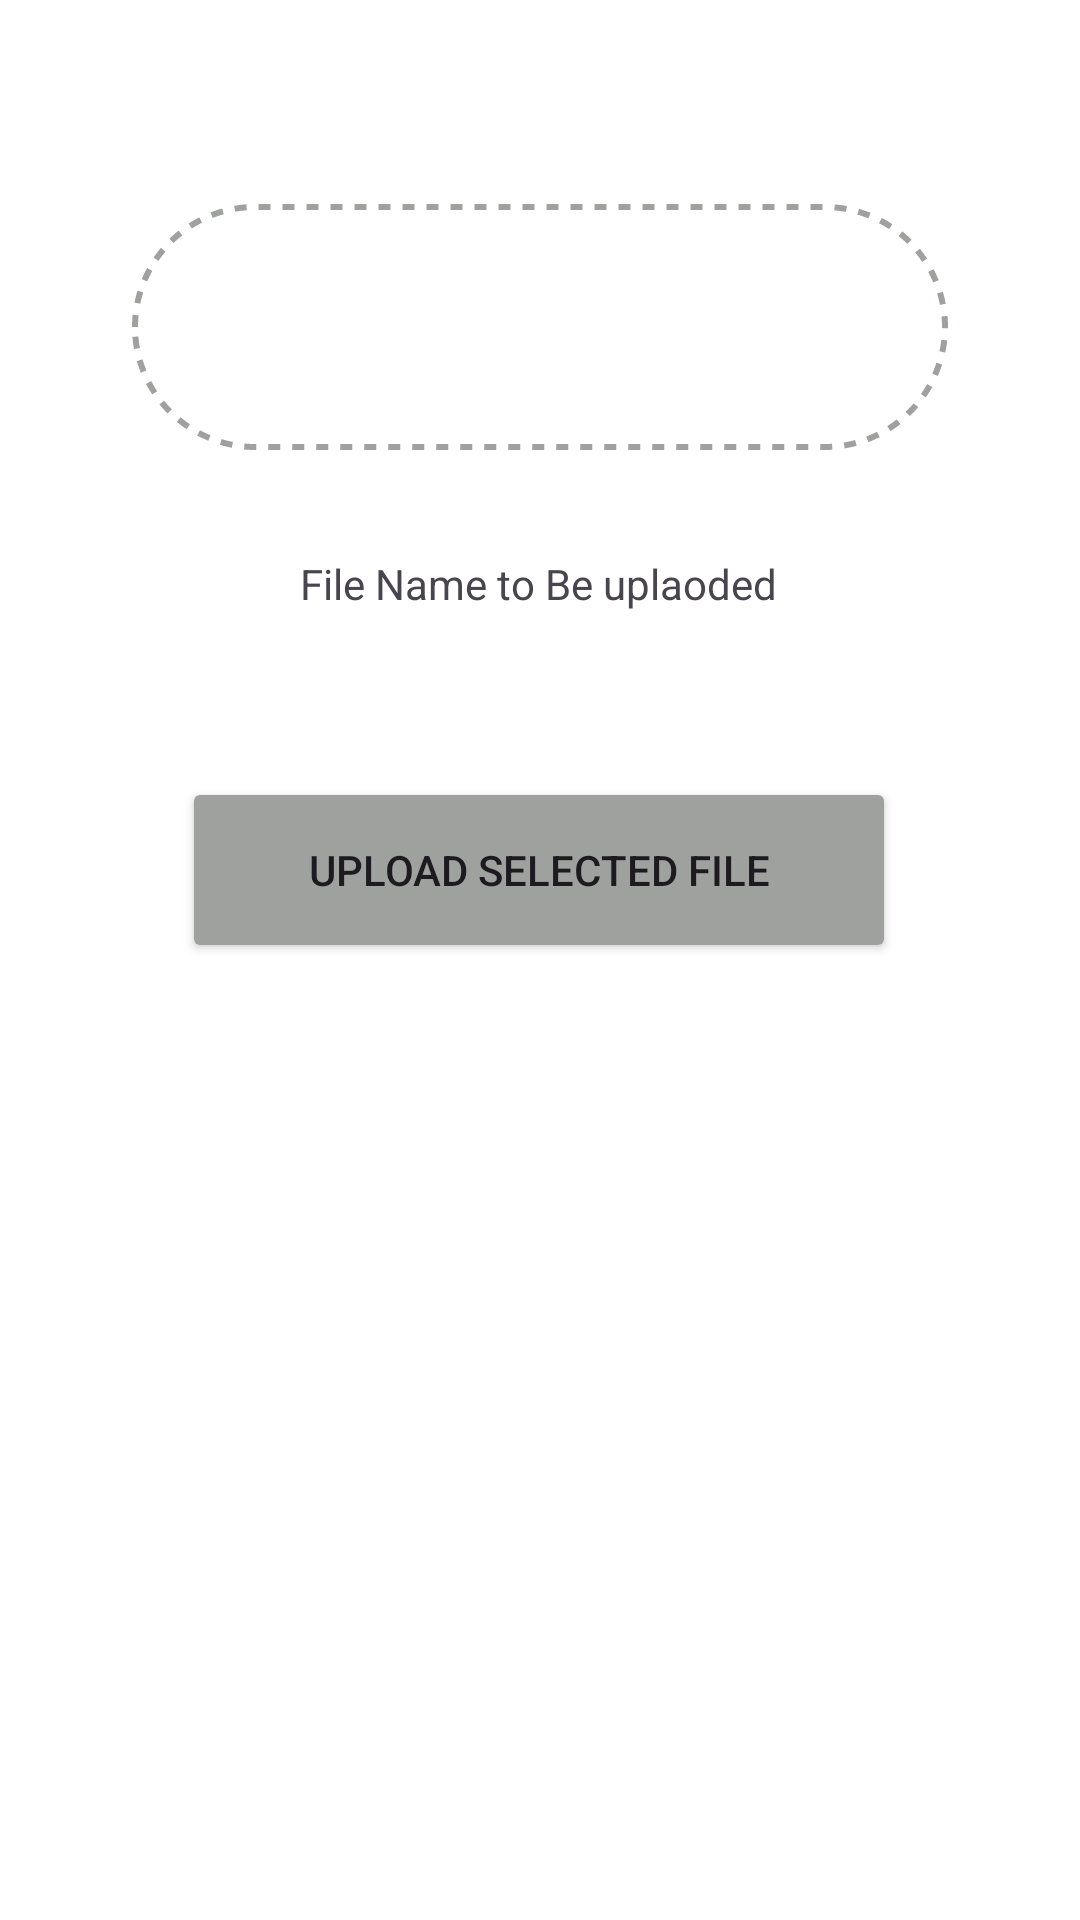

Write the Android layout XML for this screen, with the resource values it uses.
<!-- AndroidManifest.xml: application theme Theme.ClipDrop -->
<!-- res/layout/fragment_upload.xml -->
<?xml version="1.0" encoding="utf-8"?>
<FrameLayout xmlns:android="http://schemas.android.com/apk/res/android"
    xmlns:app="http://schemas.android.com/apk/res-auto"
    xmlns:tools="http://schemas.android.com/tools"
    android:layout_width="match_parent"
    android:layout_height="match_parent"
    tools:context=".DownloadUploadFragment">

    <androidx.constraintlayout.widget.ConstraintLayout
        android:layout_width="match_parent"
        android:layout_height="match_parent"
        android:background="#ffffff">

        <FrameLayout
            android:id="@+id/frameLayout"
            android:layout_width="0dp"
            android:layout_height="0dp"
            android:layout_marginStart="44dp"
            android:layout_marginTop="68dp"
            android:layout_marginEnd="44dp"
            android:layout_marginBottom="35dp"
            android:background="@drawable/border"
            app:layout_constraintBottom_toTopOf="@+id/textView"
            app:layout_constraintEnd_toEndOf="parent"
            app:layout_constraintHorizontal_bias="0.0"
            app:layout_constraintStart_toStartOf="parent"
            app:layout_constraintTop_toTopOf="parent"
            android:foreground="?attr/selectableItemBackground"
            />

        <Button
            android:id="@+id/button"
            android:layout_width="238dp"
            android:layout_height="62dp"
            android:layout_marginBottom="319dp"
            android:backgroundTint="#9fa19f"
            android:text="Upload Selected File"
            app:layout_constraintBottom_toBottomOf="parent"
            app:layout_constraintEnd_toEndOf="parent"
            app:layout_constraintHorizontal_bias="0.497"
            app:layout_constraintStart_toStartOf="parent"
            app:layout_constraintTop_toBottomOf="@+id/frameLayout"
            app:layout_constraintVertical_bias="1.0" />

        <TextView
            android:id="@+id/textView"
            android:layout_width="wrap_content"
            android:layout_height="wrap_content"
            android:layout_marginBottom="436dp"
            android:text="File Name to Be uplaoded"
            app:layout_constraintBottom_toBottomOf="parent"
            app:layout_constraintEnd_toEndOf="parent"
            app:layout_constraintHorizontal_bias="0.498"
            app:layout_constraintStart_toStartOf="parent"
            app:layout_constraintTop_toBottomOf="@+id/frameLayout" />


    </androidx.constraintlayout.widget.ConstraintLayout>
</FrameLayout>
<!-- resources referenced by this layout -->
<resources>
  <!-- drawable border (drawable) -->
  <?xml version="1.0" encoding="utf-8"?>
      <shape xmlns:android="http://schemas.android.com/apk/res/android"
          android:shape="rectangle">
  
          <solid android:color="#FFFFFF"/> 
  
          <stroke
              android:width="2dp"
              android:color="#9fa19f"
              android:dashWidth="4dp"
              android:dashGap="4dp" />
          <corners android:radius="40dp"/> 
      </shape>
  <style name="Theme.ClipDrop" parent="Base.Theme.ClipDrop" />
  <style name="Base.Theme.ClipDrop" parent="Theme.Material3.DayNight.NoActionBar">
          
          
      </style>
</resources>
